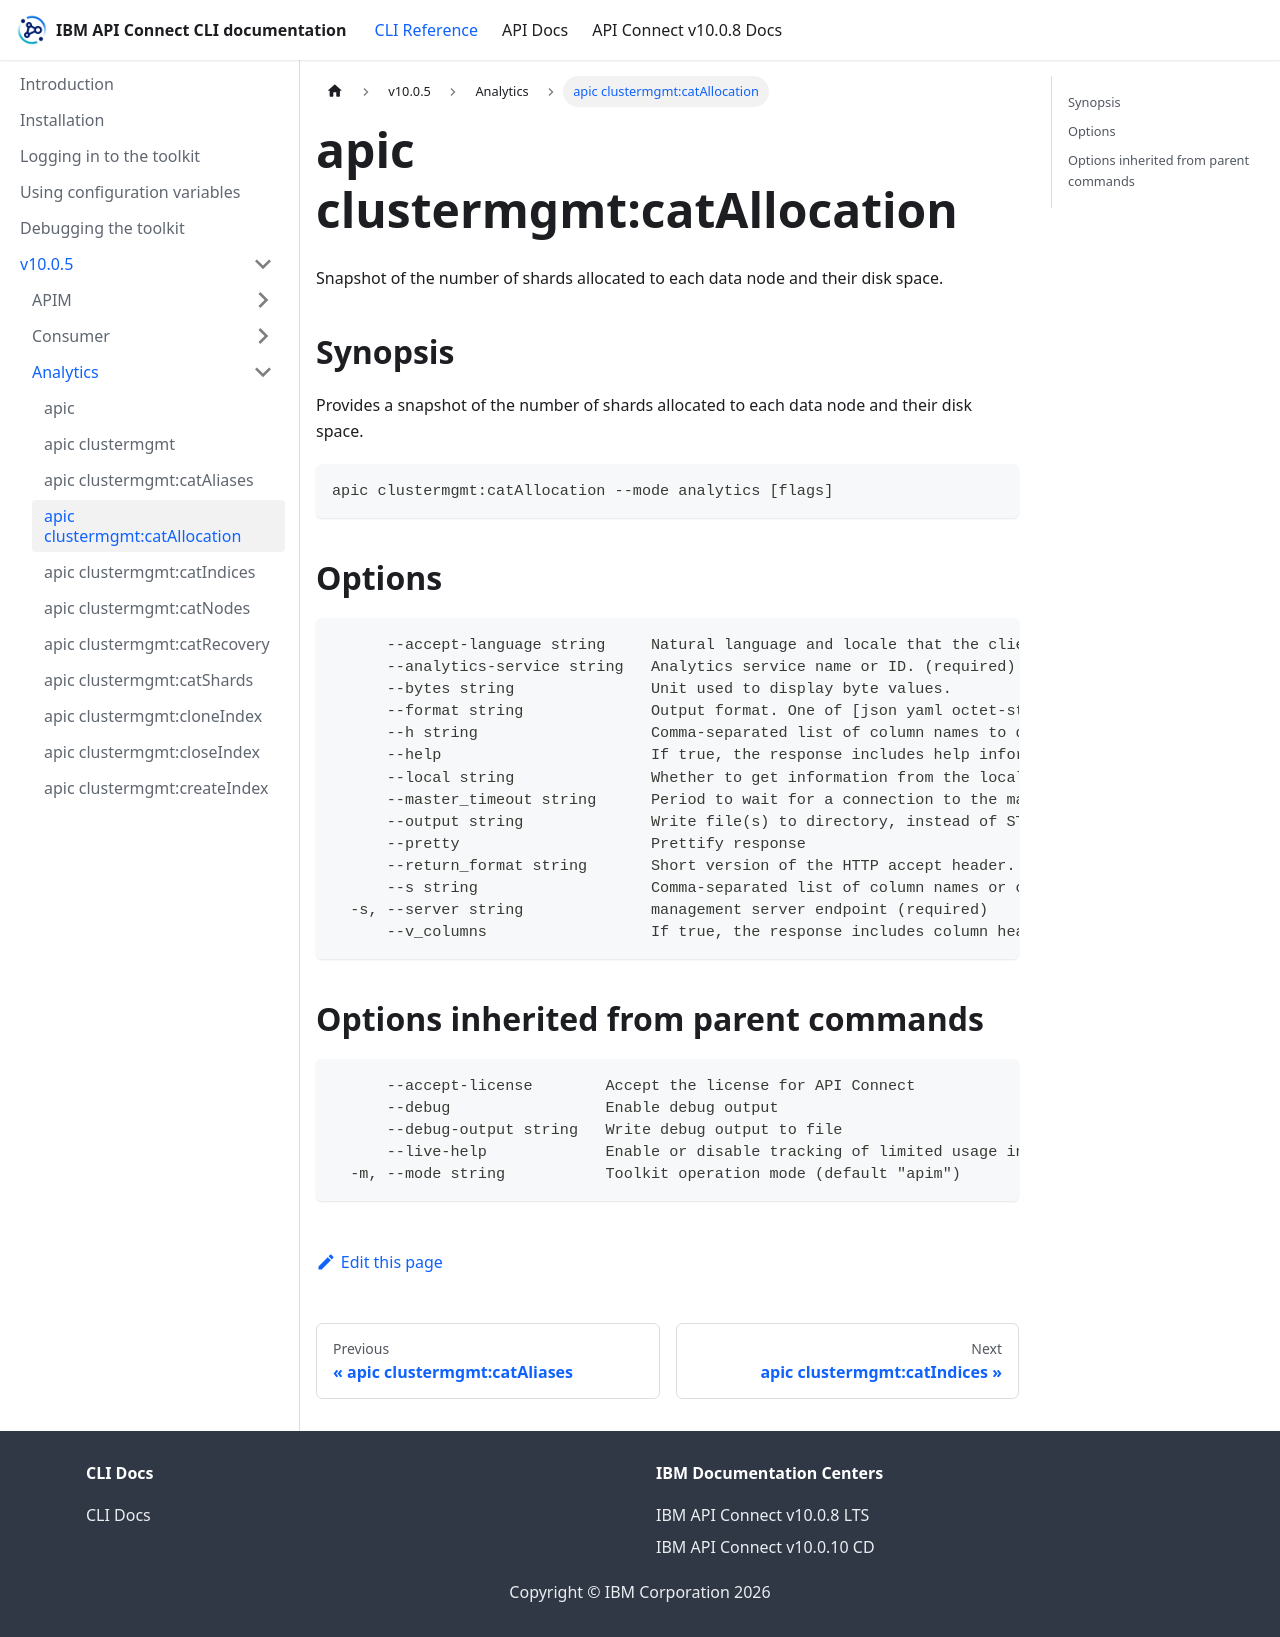

repository: ibm-apiconnect/clidocs · page: docs/v1005/analytics/apic_clustermgmt_catAllocation.html · generator: docusaurus

# apic clustermgmt:catAllocation

Snapshot of the number of shards allocated to each data node and their disk space.

## Synopsis

Provides a snapshot of the number of shards allocated to each data node and their disk space.

```
apic clustermgmt:catAllocation --mode analytics [flags]
```

## Options

```
      --accept-language string     Natural language and locale that the client prefers.
      --analytics-service string   Analytics service name or ID. (required)
      --bytes string               Unit used to display byte values.
      --format string              Output format. One of [json yaml octet-stream go-template=... go-template-file=...], defaults to yaml.
      --h string                   Comma-separated list of column names to display.
      --help                       If true, the response includes help information.
      --local string               Whether to get information from the local node.
      --master_timeout string      Period to wait for a connection to the master node. If no response is received before the timeout expires, the request fails and returns an error.
      --output string              Write file(s) to directory, instead of STDOUT (default "-")
      --pretty                     Prettify response
      --return_format string       Short version of the HTTP accept header. Valid values include JSON, YAML, etc.
      --s string                   Comma-separated list of column names or column aliases used to sort the response.
  -s, --server string              management server endpoint (required)
      --v_columns                  If true, the response includes column headings.
```

## Options inherited from parent commands

```
      --accept-license        Accept the license for API Connect
      --debug                 Enable debug output
      --debug-output string   Write debug output to file
      --live-help             Enable or disable tracking of limited usage information
  -m, --mode string           Toolkit operation mode (default "apim")
```
